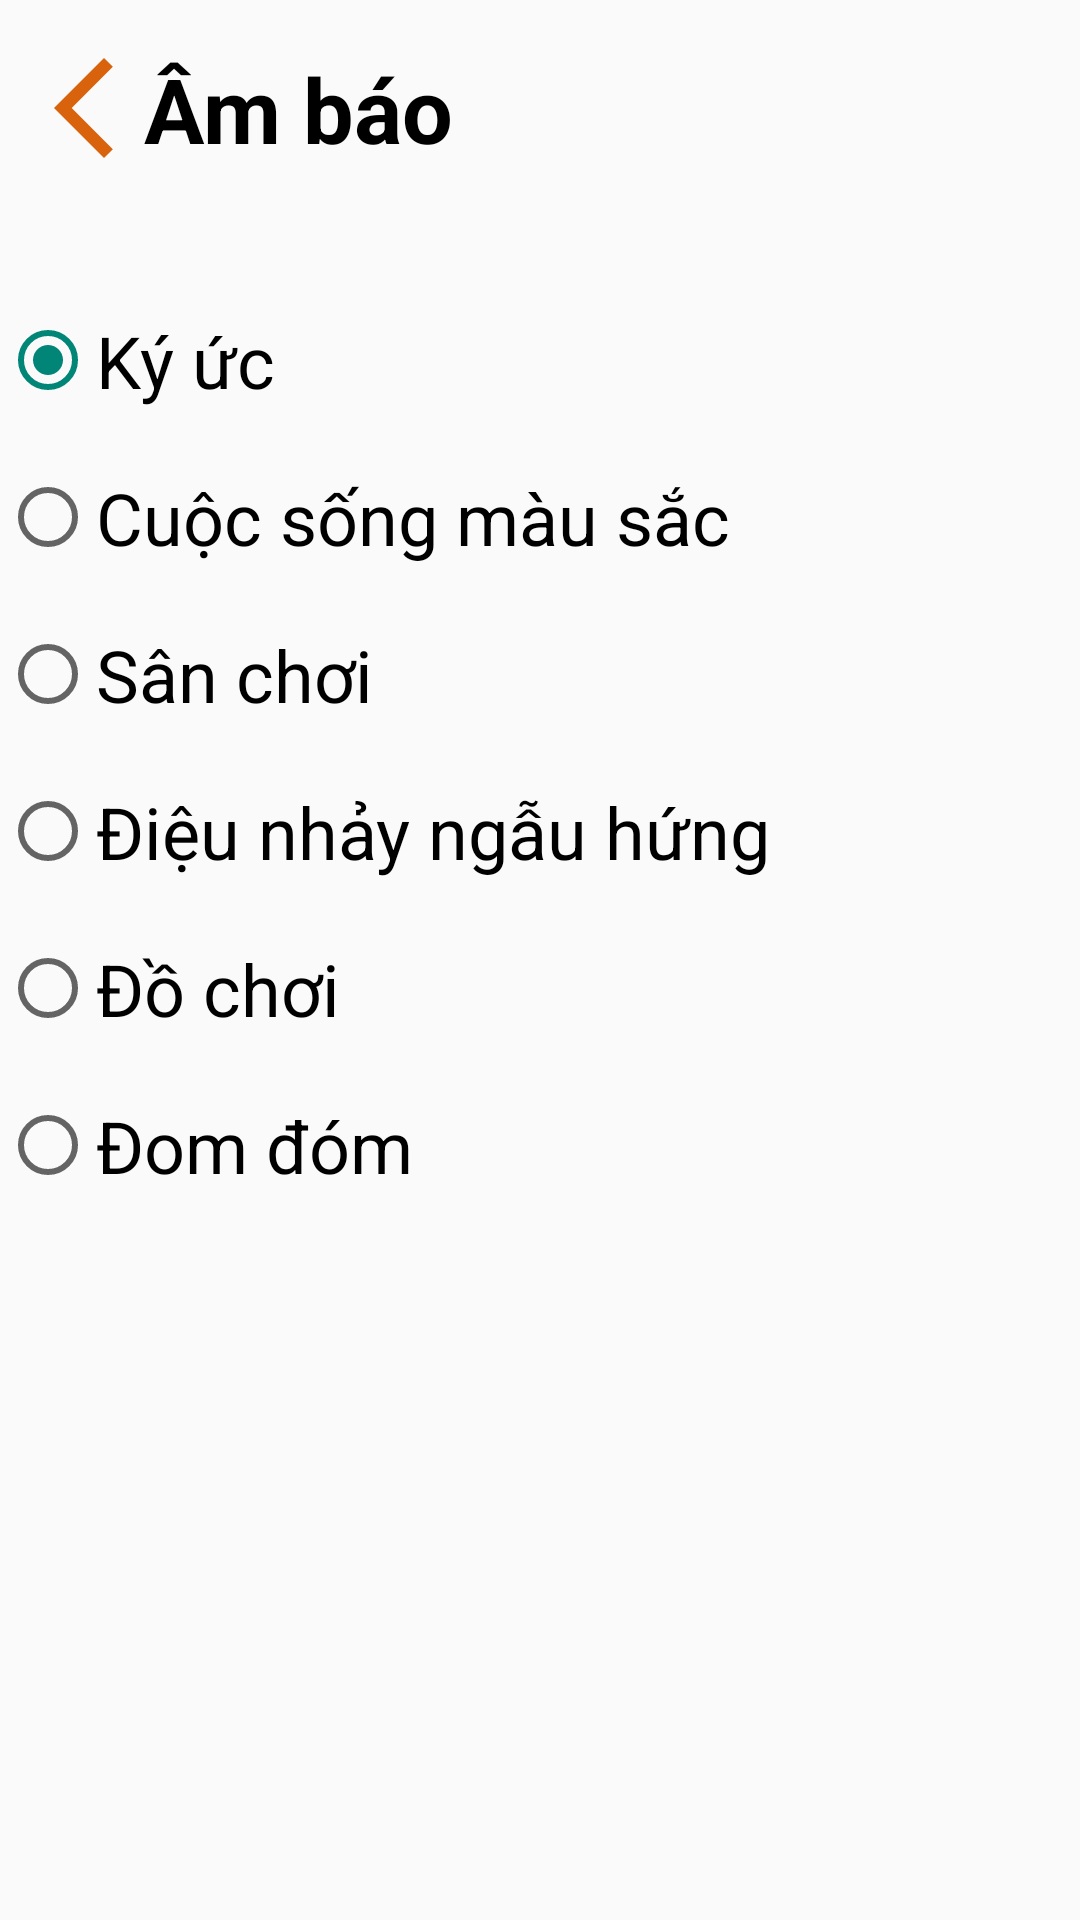

Here is an Android app screen rendered from its layout file. Give the layout XML and the strings, colors and styles it references.
<!-- AndroidManifest.xml: application theme Theme.BTL_donghobaothuc -->
<!-- res/layout/activity_music.xml -->
<?xml version="1.0" encoding="utf-8"?>
<androidx.constraintlayout.widget.ConstraintLayout xmlns:android="http://schemas.android.com/apk/res/android"
    xmlns:app="http://schemas.android.com/apk/res-auto"
    xmlns:tools="http://schemas.android.com/tools"
    android:layout_width="match_parent"
    android:layout_height="match_parent"
    tools:context=".MusicActivity">
    <TextView
        android:id="@+id/textView"
        android:layout_width="wrap_content"
        android:layout_height="wrap_content"
        android:layout_marginStart="48dp"
        android:layout_marginTop="16dp"
        android:text="Âm báo"
        android:textColor="@color/black"
        android:textSize="30dp"
        android:textStyle="bold"
        app:layout_constraintStart_toStartOf="parent"
        app:layout_constraintTop_toTopOf="parent" />

    <ImageView
        android:id="@+id/backFromMusic"
        android:layout_width="40dp"
        android:layout_height="40dp"
        android:layout_marginStart="8dp"
        android:layout_marginTop="16dp"
        app:layout_constraintStart_toStartOf="parent"
        app:layout_constraintTop_toTopOf="parent"
        app:srcCompat="@drawable/ic_baseline_arrow_back_ios_new_24" />

    <LinearLayout
        android:layout_width="match_parent"
        android:layout_height="wrap_content"
        android:orientation="vertical"
        app:layout_constraintBottom_toBottomOf="parent"
        app:layout_constraintEnd_toEndOf="parent"
        app:layout_constraintStart_toStartOf="parent"
        app:layout_constraintTop_toBottomOf="@+id/textView"
        app:layout_constraintVertical_bias="0.13999999">

        <RadioGroup
            android:id="@+id/rdGroupMusic"
            android:layout_width="match_parent"
            android:layout_height="wrap_content">

            <RadioButton
                android:id="@+id/ky_uc"
                android:layout_width="match_parent"
                android:layout_height="wrap_content"
                android:text="Ký ức"
                android:paddingTop="10dp"
                android:paddingBottom="10dp"
                android:textSize="24sp"
                android:checked="true"
                />
            <RadioButton
                android:id="@+id/cuoc_song"
                android:paddingTop="10dp"
                android:paddingBottom="10dp"
                android:layout_width="match_parent"
                android:layout_height="wrap_content"
                android:text="Cuộc sống màu sắc"
                android:textSize="24sp" />
            <RadioButton
                android:id="@+id/san_choi"
                android:paddingTop="10dp"
                android:paddingBottom="10dp"
                android:layout_width="match_parent"
                android:layout_height="wrap_content"
                android:text="Sân chơi"
                android:textSize="24sp" />
            <RadioButton
                android:id="@+id/ngau_hung"
                android:paddingTop="10dp"
                android:paddingBottom="10dp"
                android:layout_width="match_parent"
                android:layout_height="wrap_content"
                android:text="Điệu nhảy ngẫu hứng"
                android:textSize="24sp" />
            <RadioButton
                android:id="@+id/do_choi"
                android:paddingTop="10dp"
                android:paddingBottom="10dp"
                android:layout_width="match_parent"
                android:layout_height="wrap_content"
                android:text="Đồ chơi"
                android:textSize="24sp" />
            <RadioButton
                android:id="@+id/dom_dom"
                android:paddingTop="10dp"
                android:paddingBottom="10dp"
                android:layout_width="match_parent"
                android:layout_height="wrap_content"
                android:text="Đom đóm"
                android:textSize="24sp" />
        </RadioGroup>

    </LinearLayout>

</androidx.constraintlayout.widget.ConstraintLayout>
<!-- resources referenced by this layout -->
<resources>
  <color name="black">#FF000000</color>
  <!-- drawable ic_baseline_arrow_back_ios_new_24 (drawable) -->
  <vector android:height="24dp" android:tint="#D9630D"
      android:viewportHeight="24" android:viewportWidth="24"
      android:width="24dp" xmlns:android="http://schemas.android.com/apk/res/android">
      <path android:fillColor="@android:color/white" android:pathData="M17.77,3.77l-1.77,-1.77l-10,10l10,10l1.77,-1.77l-8.23,-8.23z"/>
  </vector>
  <style name="Theme.BTL_donghobaothuc" parent="Theme.AppCompat.DayNight.NoActionBar">
          
          <item name="colorPrimary">@color/purple_500</item>
          <item name="colorPrimaryVariant">@color/purple_700</item>
          <item name="colorOnPrimary">@color/white</item>
          
          <item name="colorSecondary">@color/teal_200</item>
          <item name="colorSecondaryVariant">@color/teal_700</item>
          <item name="colorOnSecondary">@color/black</item>
          
          <item name="android:statusBarColor" tools:targetApi="l">?attr/colorPrimaryVariant</item>
          
      </style>
  <color name="purple_500">#FF6200EE</color>
  <color name="purple_700">#FF3700B3</color>
  <color name="white">#FFFFFFFF</color>
  <color name="teal_200">#FF03DAC5</color>
  <color name="teal_700">#FF018786</color>
</resources>
